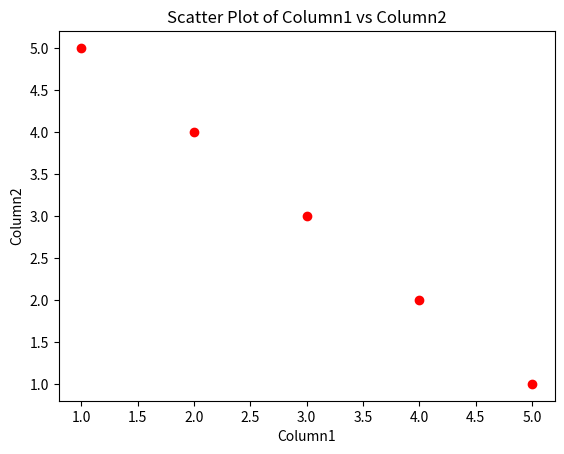

Write Python code to recreate this figure.
# . Create a scatter plot with two numerical columns from a DataFrame, customizing markers, colors, and labels.

import pandas as pd
import matplotlib.pyplot as plt

df = pd.DataFrame({
    'Column1': [1,2,3,4,5],
    'Column2': [5,4,3,2,1]
})


plt.scatter(df['Column1'], df['Column2'], marker='o', color='red')

plt.xlabel('Column1')
plt.ylabel('Column2')
plt.title('Scatter Plot of Column1 vs Column2')

plt.show()
